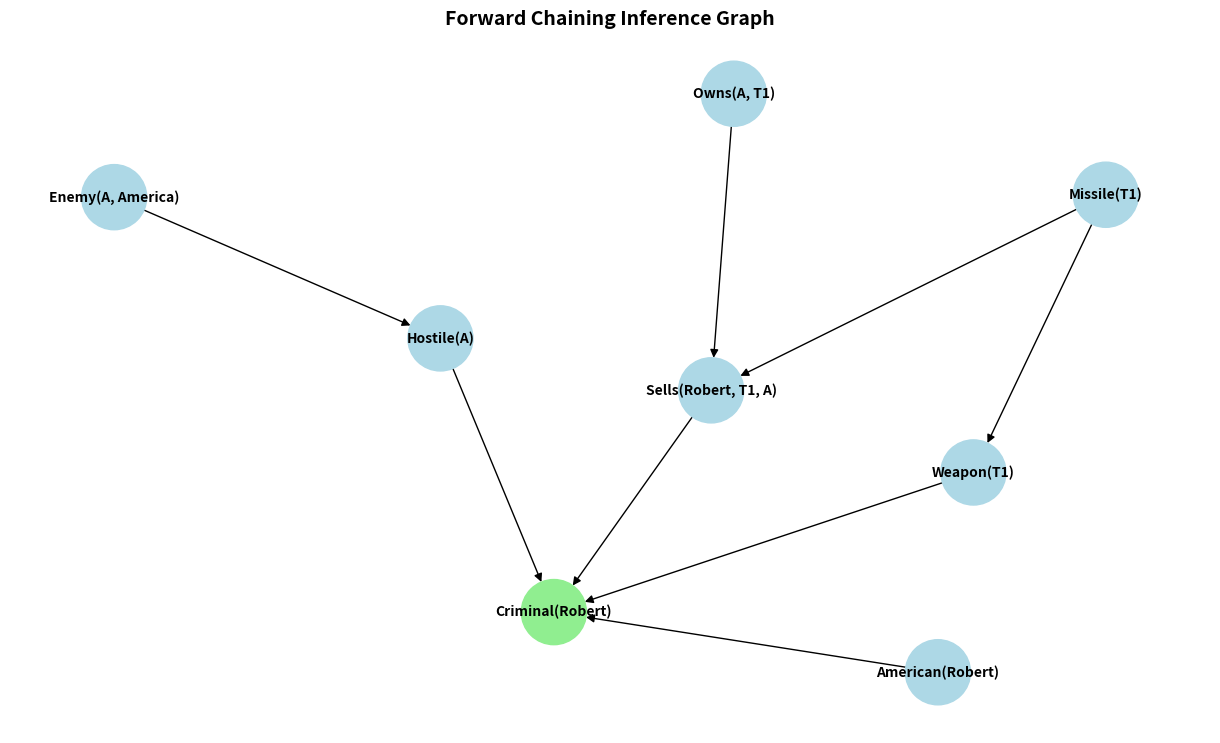

Here is the Python script that generated this plot:
# -*- coding: utf-8 -*-
from copy import deepcopy
import networkx as nx
import matplotlib.pyplot as plt

# -----------------------------------------------------
# Knowledge Base (KB)
# -----------------------------------------------------
KB = [
    {"if": ["American(p)", "Weapon(q)", "Sells(p, q, r)", "Hostile(r)"], "then": "Criminal(p)"},
    {"if": ["Missile(x)"], "then": "Weapon(x)"},
    {"if": ["Enemy(x, America)"], "then": "Hostile(x)"},
    {"if": ["Missile(x)", "Owns(A, x)"], "then": "Sells(Robert, x, A)"},
    {"fact": "American(Robert)"},
    {"fact": "Enemy(A, America)"},
    {"fact": "Missile(T1)"},
    {"fact": "Owns(A, T1)"}
]

goal = "Criminal(Robert)"


# -----------------------------------------------------
# Helper functions
# -----------------------------------------------------
def parse_predicate(expr):
    pred, args_str = expr.split("(")
    args = args_str[:-1].split(",")
    return pred.strip(), [a.strip() for a in args]


def is_variable(term):
    return term[0].islower()


def unify(expr1, expr2, subs=None):
    """Unify two predicates expr1 and expr2."""
    if subs is None:
        subs = {}
    p1, args1 = parse_predicate(expr1)
    p2, args2 = parse_predicate(expr2)
    if p1 != p2 or len(args1) != len(args2):
        return None
    for t1, t2 in zip(args1, args2):
        if t1 == t2:
            continue
        elif is_variable(t1):
            subs[t1] = t2
        elif is_variable(t2):
            subs[t2] = t1
        else:
            return None
    return subs


def substitute(expr, subs):
    pred, args = parse_predicate(expr)
    new_args = []
    for a in args:
        while a in subs:
            a = subs[a]
        new_args.append(a)
    return f"{pred}({', '.join(new_args)})"


# -----------------------------------------------------
# Forward Chaining Algorithm + Graph Recording
# -----------------------------------------------------
def FOL_FC_ASK(KB, query):
    known_facts = {item["fact"] for item in KB if "fact" in item}
    rules = [item for item in KB if "if" in item]
    inference_edges = []

    print("Initial known facts:")
    for f in known_facts:
        print("  ", f)
    print()

    new_facts_added = True

    while new_facts_added:
        new_facts_added = False

        for rule in rules:
            premises = rule["if"]
            conclusion = rule["then"]

            substitutions_list = [{}]

            for premise in premises:
                new_substitutions = []
                for subs in substitutions_list:
                    premise_substituted = substitute(premise, subs)
                    for fact in known_facts:
                        new_subs = unify(premise_substituted, fact, deepcopy(subs))
                        if new_subs is not None:
                            new_substitutions.append(new_subs)
                substitutions_list = new_substitutions
                if not substitutions_list:
                    break

            for subs in substitutions_list:
                inferred_fact = substitute(conclusion, subs)
                if inferred_fact not in known_facts:
                    print(f"Inferred: {inferred_fact}")
                    known_facts.add(inferred_fact)
                    new_facts_added = True

                    # record edges for graph
                    for premise in premises:
                        inference_edges.append((substitute(premise, subs), inferred_fact))

                    # stop if query is reached
                    if unify(inferred_fact, query):
                        print("\nQuery satisfied:", query)
                        visualize_graph(inference_edges, query)
                        return True

    print("\nQuery cannot be proved.")
    visualize_graph(inference_edges, query)
    return False


# -----------------------------------------------------
# Visualization
# -----------------------------------------------------
def visualize_graph(edges, goal):
    G = nx.DiGraph()
    G.add_edges_from(edges)

    plt.figure(figsize=(12, 7))
    pos = nx.spring_layout(G, seed=42)

    node_colors = ["lightgreen" if n == goal else "lightblue" for n in G.nodes()]
    nx.draw(
        G, pos, with_labels=True, node_color=node_colors,
        node_size=2200, font_size=10, font_weight="bold",
        arrows=True, arrowstyle="-|>", arrowsize=12
    )

    plt.title("Forward Chaining Inference Graph", fontsize=14, fontweight="bold")
    plt.show()


# -----------------------------------------------------
# Run Program
# -----------------------------------------------------
print("\n--- Forward Chaining (FOL-FC-ASK) ---\n")
FOL_FC_ASK(KB, goal)
